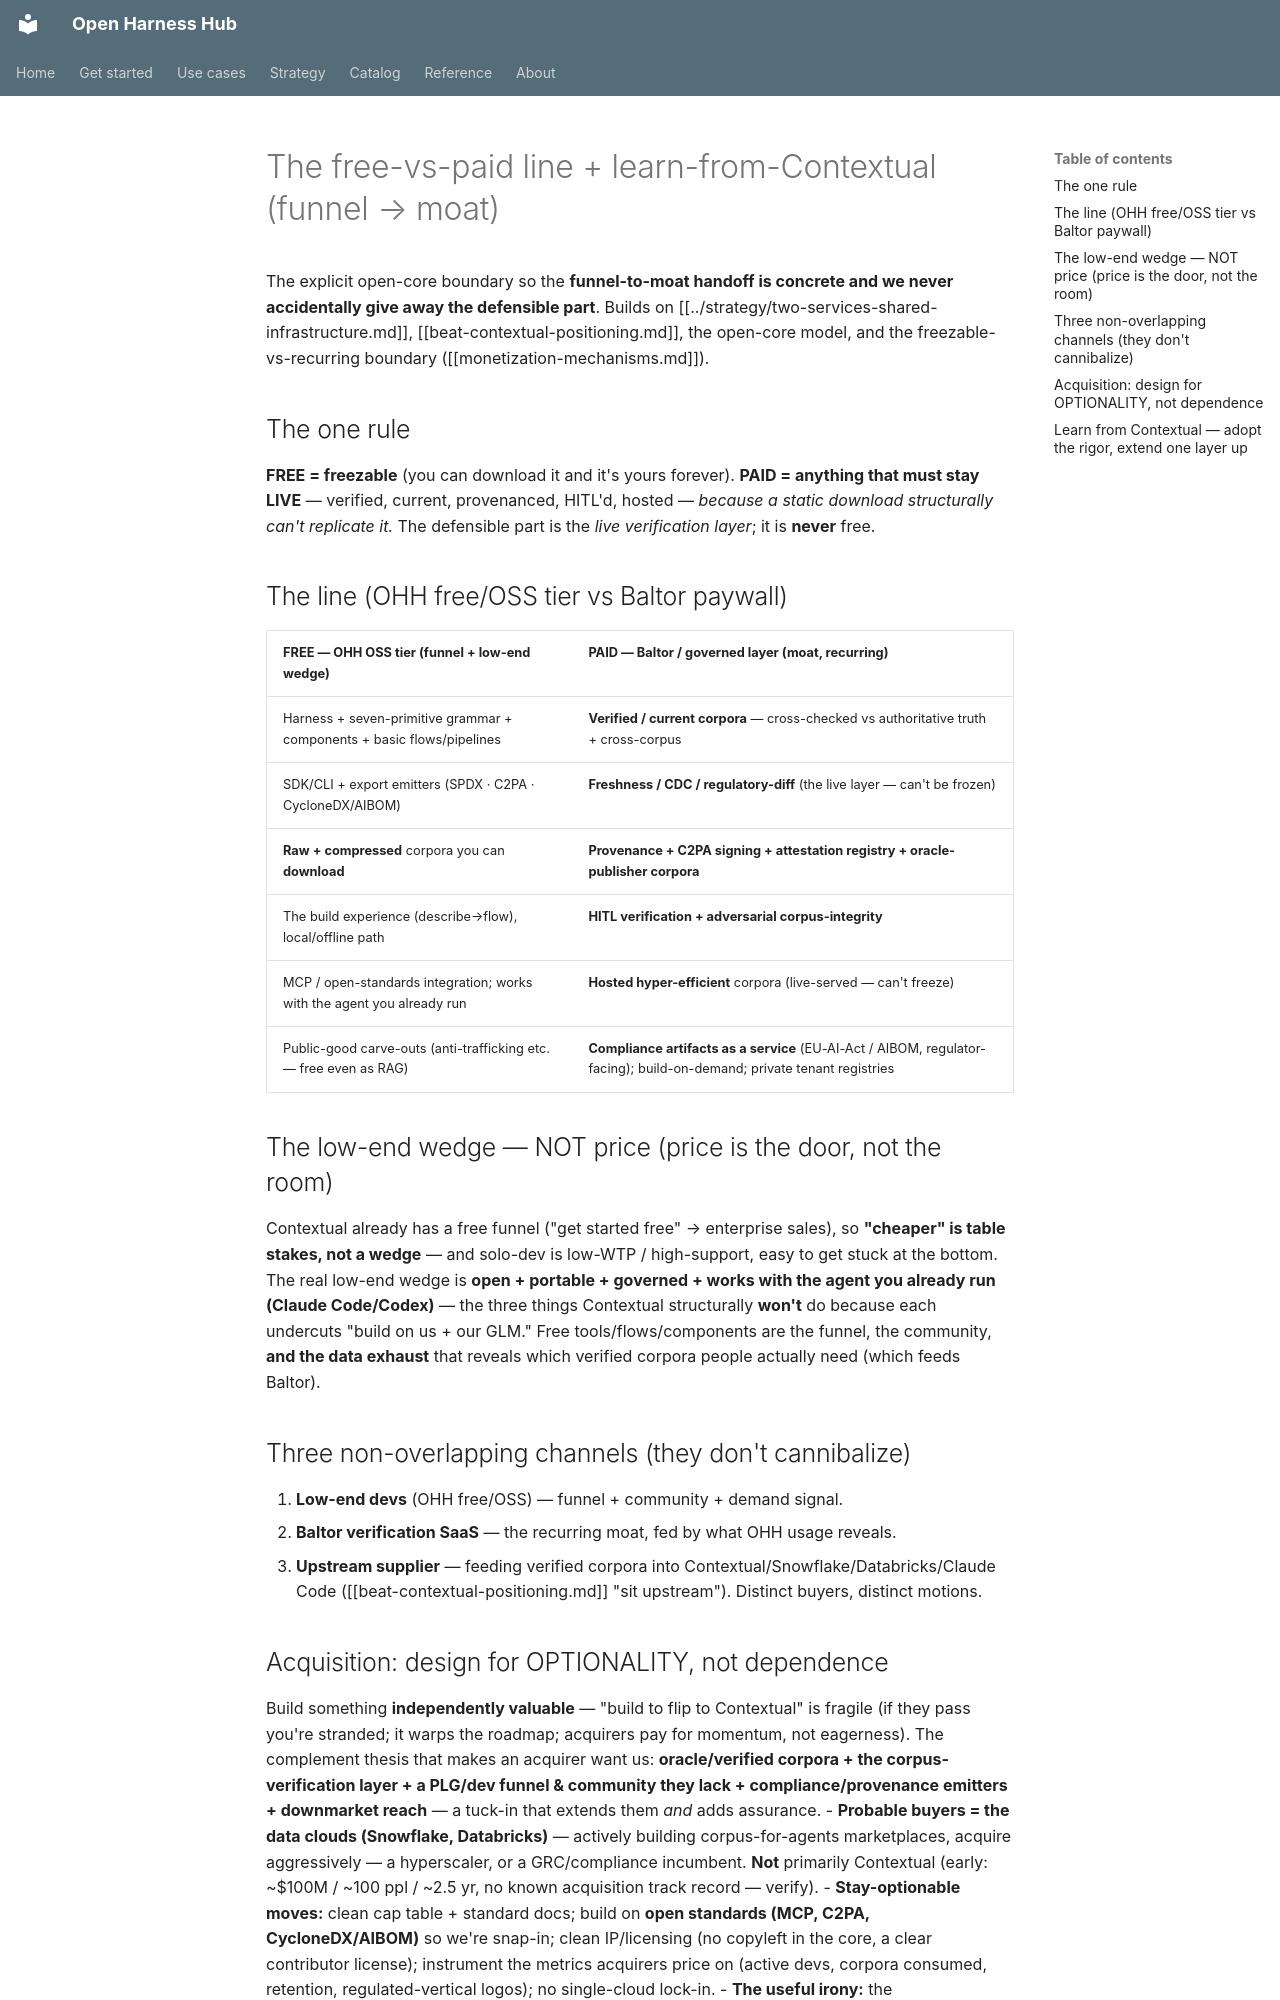

repository: Amarel-Taylor-Scott/open-harness-hub · page: strategy/open-core-line-and-learn-from-contextual/index.html · generator: mkdocs

# The free-vs-paid line + learn-from-Contextual (funnel → moat)

The explicit open-core boundary so the **funnel-to-moat handoff is concrete and we never accidentally
give away the defensible part**. Builds on [[../strategy/two-services-shared-infrastructure.md]],
[[beat-contextual-positioning.md]], the open-core model, and the freezable-vs-recurring boundary
([[monetization-mechanisms.md]]).

## The one rule
**FREE = freezable** (you can download it and it's yours forever). **PAID = anything that must stay
LIVE** — verified, current, provenanced, HITL'd, hosted — *because a static download structurally can't
replicate it.* The defensible part is the *live verification layer*; it is **never** free.

## The line (OHH free/OSS tier vs Baltor paywall)
| FREE — OHH OSS tier (funnel + low-end wedge) | PAID — Baltor / governed layer (moat, recurring) |
|---|---|
| Harness + seven-primitive grammar + components + basic flows/pipelines | **Verified / current corpora** — cross-checked vs authoritative truth + cross-corpus |
| SDK/CLI + export emitters (SPDX · C2PA · CycloneDX/AIBOM) | **Freshness / CDC / regulatory-diff** (the live layer — can't be frozen) |
| **Raw + compressed** corpora you can **download** | **Provenance + C2PA signing + attestation registry + oracle-publisher corpora** |
| The build experience (describe→flow), local/offline path | **HITL verification + adversarial corpus-integrity** |
| MCP / open-standards integration; works with the agent you already run | **Hosted hyper-efficient** corpora (live-served — can't freeze) |
| Public-good carve-outs (anti-trafficking etc. — free even as RAG) | **Compliance artifacts as a service** (EU-AI-Act / AIBOM, regulator-facing); build-on-demand; private tenant registries |

## The low-end wedge — NOT price (price is the door, not the room)
Contextual already has a free funnel ("get started free" → enterprise sales), so **"cheaper" is table
stakes, not a wedge** — and solo-dev is low-WTP / high-support, easy to get stuck at the bottom. The real
low-end wedge is **open + portable + governed + works with the agent you already run (Claude Code/Codex)**
— the three things Contextual structurally **won't** do because each undercuts "build on us + our GLM."
Free tools/flows/components are the funnel, the community, **and the data exhaust** that reveals which
verified corpora people actually need (which feeds Baltor).

## Three non-overlapping channels (they don't cannibalize)
1. **Low-end devs** (OHH free/OSS) — funnel + community + demand signal.
2. **Baltor verification SaaS** — the recurring moat, fed by what OHH usage reveals.
3. **Upstream supplier** — feeding verified corpora into Contextual/Snowflake/Databricks/Claude Code
   ([[beat-contextual-positioning.md]] "sit upstream"). Distinct buyers, distinct motions.

## Acquisition: design for OPTIONALITY, not dependence
Build something **independently valuable** — "build to flip to Contextual" is fragile (if they pass
you're stranded; it warps the roadmap; acquirers pay for momentum, not eagerness). The complement thesis
that makes an acquirer want us: **oracle/verified corpora + the corpus-verification layer + a PLG/dev
funnel & community they lack + compliance/provenance emitters + downmarket reach** — a tuck-in that
extends them *and* adds assurance.
- **Probable buyers = the data clouds (Snowflake, Databricks)** — actively building corpus-for-agents
  marketplaces, acquire aggressively — a hyperscaler, or a GRC/compliance incumbent. **Not** primarily
  Contextual (early: ~$100M / ~100 ppl / ~2.5 yr, no known acquisition track record — verify).
- **Stay-optionable moves:** clean cap table + standard docs; build on **open standards (MCP, C2PA,
  CycloneDX/AIBOM)** so we're snap-in; clean IP/licensing (no copyleft in the core, a clear contributor
  license); instrument the metrics acquirers price on (active devs, corpora consumed, retention,
  regulated-vertical logos); no single-cloud lock-in.
- **The useful irony:** the upstream/complement positioning that's most *defensible* is also the most
  *acquirable* — **one design serves both.** Don't contort toward "acquisition signals" at users'
  expense; the users + the oracle-publisher relationships **are** the asset.
